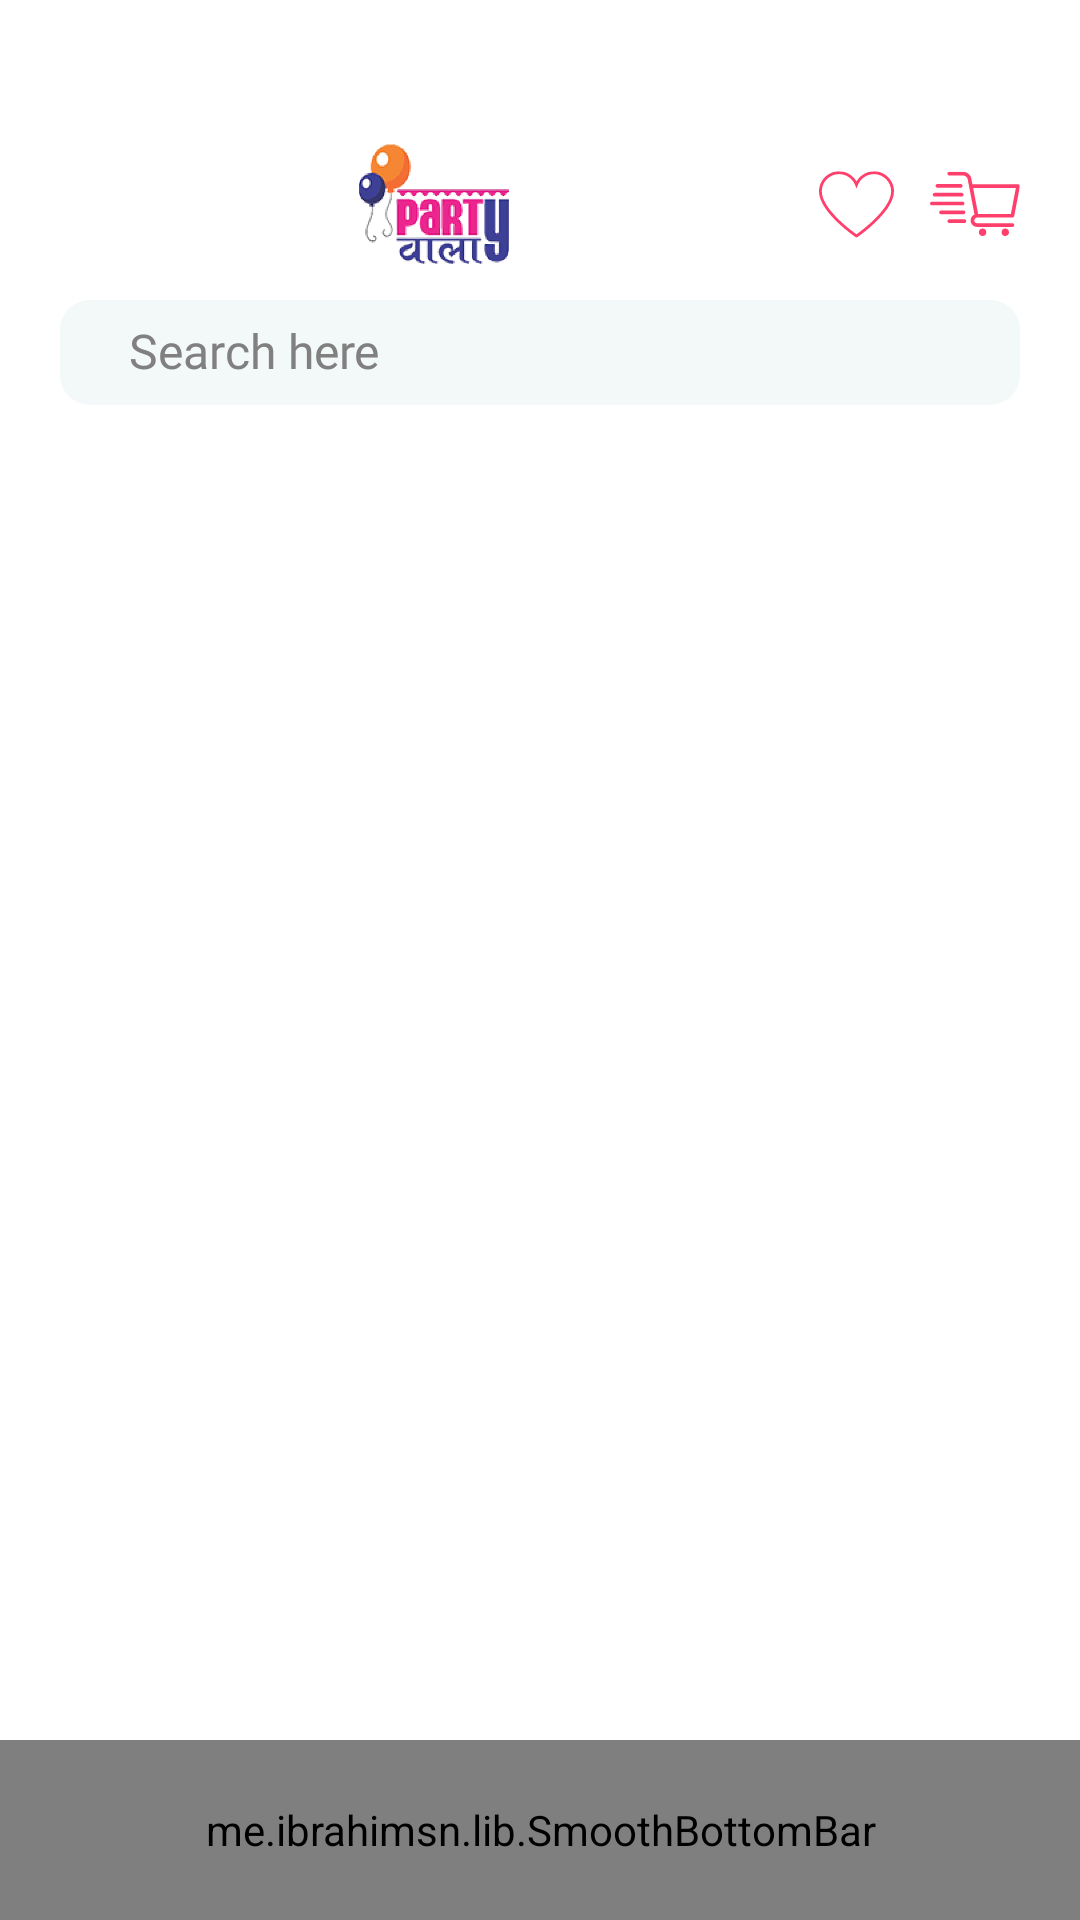

Layout XML and referenced resources for this Android screen:
<!-- AndroidManifest.xml: application theme Theme.PartyWala -->
<!-- res/layout/activity_home.xml -->
<?xml version="1.0" encoding="utf-8"?>
<androidx.constraintlayout.widget.ConstraintLayout xmlns:android="http://schemas.android.com/apk/res/android"
    xmlns:app="http://schemas.android.com/apk/res-auto"
    xmlns:tools="http://schemas.android.com/tools"
    android:layout_width="match_parent"
    android:layout_height="match_parent"

    >

    <androidx.constraintlayout.widget.ConstraintLayout
        android:id="@+id/main_layout"
        android:layout_width="match_parent"
        android:layout_height="0dp"
        android:backgroundTint="@color/white"
        android:background="@color/white"
        app:layout_constraintBottom_toTopOf="@+id/bottomBar"
        app:layout_constraintEnd_toEndOf="parent"
        app:layout_constraintStart_toStartOf="parent"
        app:layout_constraintTop_toTopOf="parent">

        <androidx.drawerlayout.widget.DrawerLayout
            android:id="@+id/drawer"
            android:layout_width="match_parent"
            android:layout_height="match_parent"
            app:layout_constraintBottom_toBottomOf="parent"
            app:layout_constraintEnd_toEndOf="parent"
            app:layout_constraintStart_toStartOf="parent"
            app:layout_constraintTop_toTopOf="parent"
            tools:context=".MainActivity"
            tools:openDrawer="start">

            <androidx.appcompat.widget.LinearLayoutCompat
                android:layout_width="match_parent"
                android:layout_height="match_parent"
                android:layout_marginTop="40dp"
                android:orientation="vertical">

                <androidx.appcompat.widget.Toolbar
                    android:id="@+id/toolbar"
                    android:layout_width="match_parent"
                    android:layout_height="wrap_content"
                    android:background="@color/white"
                    android:minHeight="?attr/actionBarSize">

                    <androidx.constraintlayout.widget.ConstraintLayout
                        android:id="@+id/layout"
                        android:layout_width="match_parent"
                        android:layout_height="wrap_content"
                        android:background="@color/white"
                        app:layout_constraintEnd_toEndOf="parent"
                        app:layout_constraintStart_toStartOf="parent"
                        app:layout_constraintTop_toTopOf="parent">

                        <ImageView
                            android:id="@+id/whislist"
                            android:layout_width="25dp"
                            android:layout_height="25dp"
                            android:layout_marginEnd="12dp"
                            android:src="@drawable/ic_heart"
                            app:layout_constraintBottom_toBottomOf="parent"
                            app:layout_constraintEnd_toStartOf="@+id/cart"
                            app:layout_constraintTop_toTopOf="parent"
                            />

                        <ImageView
                            android:id="@+id/cart"
                            android:layout_width="30dp"
                            android:layout_height="30dp"
                            android:layout_marginEnd="20dp"
                            android:src="@drawable/ic_cart"
                            app:layout_constraintBottom_toBottomOf="parent"
                            app:layout_constraintEnd_toEndOf="parent"
                            app:layout_constraintTop_toTopOf="parent"
                            app:tint="@color/myntra_red" />

                        
                        <ImageView
                            android:id="@+id/logo"
                            android:layout_width="80dp"
                            android:layout_height="40dp"
                            android:src="@drawable/logo"
                            app:layout_constraintBottom_toBottomOf="parent"
                            app:layout_constraintEnd_toStartOf="@+id/whislist"
                            app:layout_constraintStart_toStartOf="parent"
                            app:layout_constraintTop_toTopOf="parent"
                            app:layout_constraintVertical_bias="0.0" />

                    </androidx.constraintlayout.widget.ConstraintLayout>


                </androidx.appcompat.widget.Toolbar>

                <LinearLayout
                    android:layout_width="match_parent"
                    android:layout_height="wrap_content"
                    android:background="@color/white"
                    android:orientation="vertical">

                    <LinearLayout
                        android:id="@+id/layoutSearch"
                        android:layout_width="match_parent"
                        android:layout_height="wrap_content"
                        android:layout_marginStart="20dp"
                        android:layout_marginTop="4dp"
                        android:layout_marginEnd="20dp"
                        android:layout_marginBottom="15dp"
                        android:background="@drawable/background_search"
                        android:gravity="center_vertical"
                        android:orientation="horizontal"
                        android:padding="5dp"
                        app:layout_constraintBottom_toBottomOf="parent"
                        app:layout_constraintEnd_toEndOf="parent"
                        app:layout_constraintStart_toStartOf="parent"
                        app:layout_constraintTop_toBottomOf="@+id/txt_header">

                        <ImageView
                            android:layout_width="wrap_content"
                            android:layout_height="wrap_content"
                            android:layout_marginStart="5dp"
                            android:contentDescription="@string/app_name"
                            android:src="@drawable/ic_search"
                            app:tint="@color/main_blue" />

                        <EditText
                            android:id="@+id/inputSearch_my_task"
                            android:layout_width="match_parent"
                            android:layout_height="wrap_content"
                            android:layout_marginStart="10dp"
                            android:background="@null"
                            android:fontFamily="@font/poppins_medium"
                            android:hint="Search here"
                            android:imeOptions="actionDone"
                            android:importantForAutofill="no"
                            android:includeFontPadding="false"
                            android:inputType="text"
                            android:padding="3dp"
                            android:paddingStart="3dp"
                            android:textColor="@color/main_blue"
                            android:textColorHint="@color/grey"
                            android:textSize="16sp" />
                    </LinearLayout>
                </LinearLayout>

                <FrameLayout
                    android:id="@+id/container"
                    android:layout_width="match_parent"
                    android:layout_height="match_parent"
                    android:background="@android:color/white"
                    app:layout_constraintBottom_toTopOf="@+id/bottomBar"
                    app:layout_constraintEnd_toEndOf="parent"
                    app:layout_constraintStart_toStartOf="parent"
                    app:layout_constraintTop_toBottomOf="@id/layout"
                    >

                </FrameLayout>


            </androidx.appcompat.widget.LinearLayoutCompat>


            <com.google.android.material.navigation.NavigationView
                android:id="@+id/navView"
                android:layout_width="match_parent"
                android:layout_height="match_parent"
                android:layout_gravity="start"
                android:background="@color/veryLightGrey"
                app:headerLayout="@layout/nav_header_layout"
                app:itemBackground="@drawable/item_background_nav_check"
                app:itemIconPadding="30dp"
                app:itemIconSize="25dp"
                app:itemIconTint="@color/main_blue"
                app:itemTextColor="@color/black"
                app:itemVerticalPadding="13dp"
                app:menu="@menu/navigation_menu" />
        </androidx.drawerlayout.widget.DrawerLayout>

    </androidx.constraintlayout.widget.ConstraintLayout>

        <me.ibrahimsn.lib.SmoothBottomBar
            android:id="@+id/bottomBar"
            android:layout_width="match_parent"
            android:layout_height="60dp"
            android:layout_alignParentBottom="true"
            app:activeItem="0"
            app:backgroundColor="@color/main_blue"
            app:iconSize="20dp"
            app:iconTint="@color/white"
            app:iconTintActive="@color/white"
            app:itemFontFamily="@font/poppins"
            app:itemPadding="10dp"
            app:layout_constraintBottom_toBottomOf="parent"
            app:layout_constraintEnd_toEndOf="parent"
            app:layout_constraintStart_toStartOf="parent"
            app:menu="@menu/list"
            app:sideMargins="5dp"
            app:textColor="@color/white"
            app:textSize="12sp" />



</androidx.constraintlayout.widget.ConstraintLayout>
<!-- res/layout/nav_header_layout.xml (included above) -->
<?xml version="1.0" encoding="utf-8"?>
<androidx.constraintlayout.widget.ConstraintLayout
    xmlns:android="http://schemas.android.com/apk/res/android"
    xmlns:app="http://schemas.android.com/apk/res-auto"
    android:layout_width="match_parent"
    android:layout_height="150dp"
    android:background="@drawable/bg_scene">

    <androidx.appcompat.widget.LinearLayoutCompat
        android:layout_width="match_parent"
        android:layout_height="wrap_content"
        android:orientation="vertical"
        android:paddingTop="15dp"
        app:layout_constraintBottom_toBottomOf="parent"
        app:layout_constraintEnd_toEndOf="parent"
        app:layout_constraintStart_toStartOf="parent"
        app:layout_constraintTop_toTopOf="parent">

        <androidx.appcompat.widget.LinearLayoutCompat
            android:layout_width="match_parent"
            android:layout_height="wrap_content"

            android:orientation="horizontal"
            android:padding="10dp">

            <de.hdodenhof.circleimageview.CircleImageView
                android:layout_width="50dp"
                android:layout_height="50dp"
                android:layout_weight="1"
                android:src="@drawable/profile" />

            <androidx.appcompat.widget.LinearLayoutCompat
                android:layout_width="wrap_content"
                android:layout_height="wrap_content"
                android:layout_weight="3"
                android:orientation="vertical"
                android:paddingLeft="10dp">

                <TextView
                    android:layout_width="wrap_content"
                    android:layout_height="wrap_content"
                    android:text="Nikhil Verma"
                    android:textColor="@color/black"
                    android:fontFamily="@font/poppins_medium"
                    android:textSize="20sp" />

                <TextView
                    android:layout_width="wrap_content"
                    android:layout_height="wrap_content"
                    android:text="+91 - 6264714906"
                    android:layout_marginTop="-5dp"
                    android:textColor="@color/black"
                    android:textSize="15sp" />

            </androidx.appcompat.widget.LinearLayoutCompat>

        </androidx.appcompat.widget.LinearLayoutCompat>


    </androidx.appcompat.widget.LinearLayoutCompat>



</androidx.constraintlayout.widget.ConstraintLayout>
<!-- resources referenced by this layout -->
<resources>
  <color name="black">#FF000000</color>
  <color name="grey">#808080</color>
  <color name="main_blue">#3E4097</color>
  <color name="myntra_red">#FF406C</color>
  <color name="veryLightGrey">#f0f0f0</color>
  <color name="white">#FFFFFFFF</color>
  <!-- drawable background_search (drawable) -->
  <?xml version="1.0" encoding="utf-8"?>
  <selector xmlns:android="http://schemas.android.com/apk/res/android">
      <item>
          <shape android:shape="rectangle">
              <gradient
                  android:endColor="#BFEFF7F6"
                  android:startColor="#BFEFF7F6"/>
              <corners android:radius="10dp"/>
          </shape>
  
      </item>
  </selector>
  <!-- drawable ic_cart: vector/xml drawable (drawable, 4173 chars, omitted) -->
  <!-- drawable ic_heart (drawable) -->
  <vector xmlns:android="http://schemas.android.com/apk/res/android"
      android:width="1080dp"
      android:height="1080dp"
      android:viewportWidth="810"
      android:viewportHeight="810">
    <group>
      <clip-path
          android:pathData="M0,46.07L810,46.07L810,763.82L0,763.82ZM0,46.07"/>
      <path
          android:pathData="M405,763.64L396.41,757.81C395.44,757.16 296.79,689.78 199.59,596.64C142.23,541.57 96.39,488.44 63.34,438.55C21.38,374.73 0,315.61 0,263.13C0,143.59 97.36,46.25 216.92,46.25C261.3,46.25 304.23,59.85 340.85,85.77C367.41,104.56 389.13,128.53 405,156.07C420.88,128.37 442.59,104.4 469.15,85.77C505.77,59.85 548.7,46.25 593.08,46.25C712.64,46.25 810,143.59 810,263.13L810,263.3C809.52,315.45 787.97,374.09 745.85,437.74C712.8,487.63 667.12,540.76 609.77,596C512.73,689.45 414.56,757.16 413.59,757.81ZM216.92,76.54C114.05,76.54 30.29,160.28 30.29,263.13C30.29,309.62 49.89,362.91 88.61,421.55C120.2,469.49 164.59,521 220.32,574.45C299.21,650.09 379.24,708.57 405,726.71C430.76,708.41 510.3,649.61 589.03,573.8C644.6,520.19 688.82,468.84 720.57,420.9C759.29,362.26 779.22,309.3 779.54,263.13C779.54,160.28 695.79,76.7 592.92,76.7C516.62,76.7 446.8,124.97 418.93,196.89L404.84,233.49L390.91,196.89C363.04,124.97 293.22,76.54 216.92,76.54ZM216.92,76.54"
          android:fillColor="@color/myntra_red"
          android:fillType="nonZero"/>
    </group>
  </vector>
  <!-- drawable logo: png bitmap (drawable, 52470 bytes) -->
  <string name="app_name">Party Wala</string>
  <style name="Theme.PartyWala" parent="Theme.AppCompat.Light.NoActionBar">
          
          <item name="colorPrimary">@color/purple_500</item>
          <item name="colorPrimaryVariant">@color/purple_700</item>
          <item name="colorOnPrimary">@color/white</item>
          
          <item name="colorSecondary">@color/teal_200</item>
          <item name="colorSecondaryVariant">@color/teal_700</item>
          <item name="colorOnSecondary">@color/black</item>
          
          <item name="android:statusBarColor" tools:targetApi="l">?attr/colorPrimaryVariant</item>
          
      </style>
  <color name="purple_500">#FF6200EE</color>
  <color name="purple_700">#FF3700B3</color>
  <color name="teal_200">#FF03DAC5</color>
  <color name="teal_700">#FF018786</color>
</resources>
